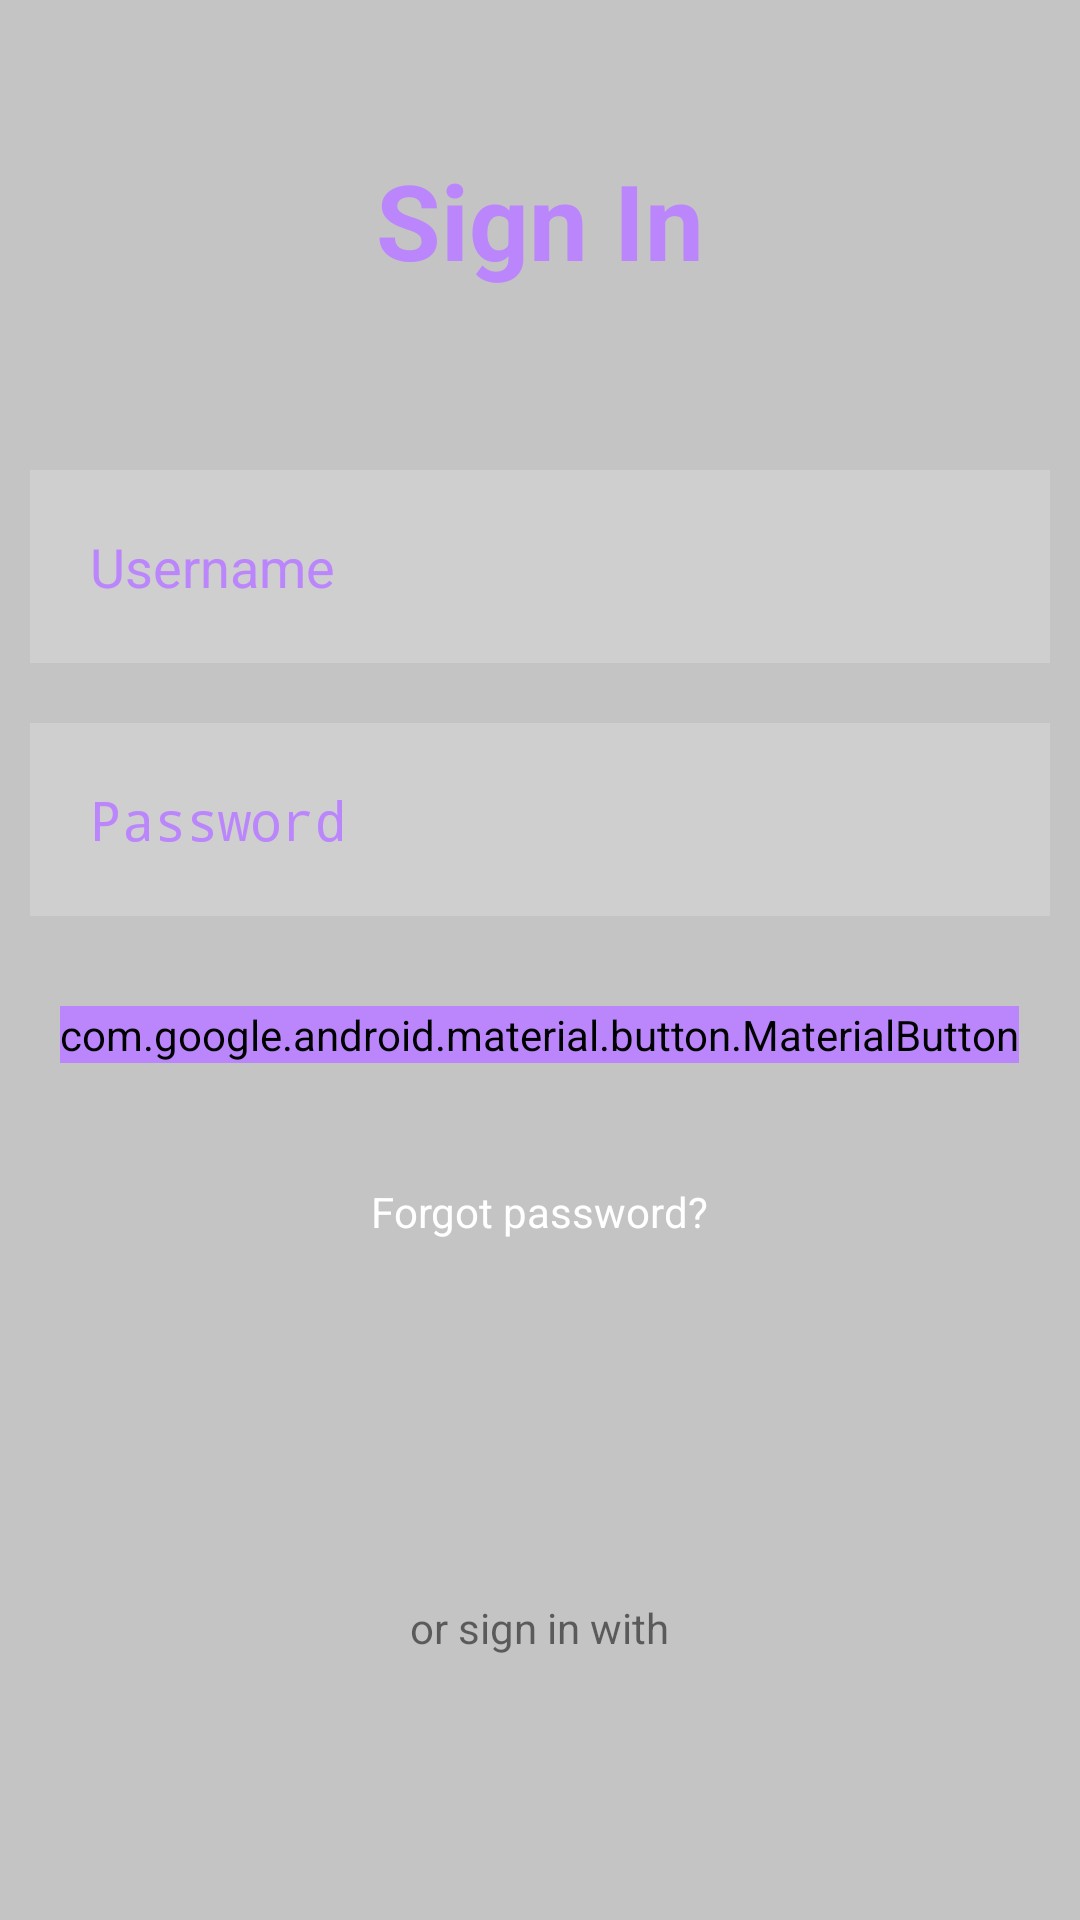

Reconstruct the res/layout file that produces this screen, plus the resources it refers to.
<!-- AndroidManifest.xml: application theme Theme.CapstoneProject -->
<!-- res/layout/fragment_second.xml -->
<?xml version="1.0" encoding="utf-8"?>
<RelativeLayout xmlns:android="http://schemas.android.com/apk/res/android"
    xmlns:app="http://schemas.android.com/apk/res-auto"
    xmlns:tools="http://schemas.android.com/tools"
    android:layout_width="match_parent"
    android:layout_height="match_parent"
    android:background="@color/cardview_shadow_start_color"
    tools:context=".SecondFragment">

    <TextView
        android:layout_width="match_parent"
        android:layout_height="wrap_content"
        android:id="@+id/signin"
        android:text="Sign In"
        android:textColor="@color/purple_200"
        android:textSize="35dp"
        android:textStyle="bold"
        android:layout_margin="50dp"
        android:gravity="center"

        />
    <EditText
        android:layout_width="match_parent"
        android:layout_height="wrap_content"
        android:id="@+id/username"
        android:layout_below="@id/signin"
        android:background="#30ffffff"
        android:hint="Username"
        android:textColorHint="@color/purple_200"
        android:textColor="@color/white"
        android:layout_margin="10dp"
        android:padding="20dp"
        android:drawableLeft="@drawable/ic_baseline_person_outline_24"
        android:drawablePadding="20dp"/>

    <EditText
        android:layout_width="match_parent"
        android:layout_height="wrap_content"
        android:id="@+id/password"
        android:layout_below="@id/username"
        android:background="#30ffffff"
        android:hint="Password"
        android:textColorHint="@color/purple_200"
        android:textColor="@color/white"
        android:layout_margin="10dp"
        android:padding="20dp"
        android:drawableLeft="@drawable/ic_baseline_info_24"
        android:drawablePadding="20dp"
        android:inputType="textPassword"/>

    <android.support.design.button.MaterialButton
        android:layout_width="wrap_content"
        android:layout_height="wrap_content"
        android:id="@+id/loginbtn"
        android:layout_below="@id/password"
        android:text="LOGIN"
        android:backgroundTint="@color/purple_200"
        android:layout_centerHorizontal="true"
        android:layout_margin="20dp"/>

    <TextView
        android:layout_width="wrap_content"
        android:layout_height="wrap_content"
        android:id="@+id/forgotpass"
        android:layout_below="@id/loginbtn"
        android:text="Forgot password?"
        android:textColor="@color/white"
        android:layout_centerHorizontal="true"
        android:layout_margin="20dp"/>

    <TextView
        android:layout_width="wrap_content"
        android:layout_height="wrap_content"
        android:id="@+id/others"
        android:layout_above="@id/socialicons"
        android:text="or sign in with"
        android:layout_centerHorizontal="true"/>

    <LinearLayout
        android:layout_width="match_parent"
        android:layout_height="wrap_content"
        android:id="@+id/socialicons"
        android:layout_alignParentBottom="true"
        android:gravity="center">

        <ImageView
            android:layout_width="48dp"
            android:layout_height="48dp"
            android:layout_margin="20dp"/>
        <ImageView
            android:layout_width="48dp"
            android:layout_height="48dp"
            android:layout_margin="20dp"/>
        <ImageView
            android:layout_width="48dp"
            android:layout_height="48dp"
            android:layout_margin="20dp"/>
    </LinearLayout>





</RelativeLayout>
<!-- resources referenced by this layout -->
<resources>
  <style name="Theme.CapstoneProject" parent="Theme.AppCompat.Light.DarkActionBar">
          
          <item name="colorPrimary">@color/purple_500</item>
          <item name="colorPrimaryDark">@color/purple_700</item>
          <item name="colorAccent">@color/teal_200</item>
          
      </style>
  <!-- not gathered from this repository: default colours our renderer supplied (Android Studio template values) -->
  <color name="purple_200">#FFBB86FC</color>
  <color name="purple_500">#FF6200EE</color>
  <color name="purple_700">#FF3700B3</color>
  <color name="teal_200">#FF03DAC5</color>
  <color name="white">#FFFFFFFF</color>
</resources>
